3-way image classification set "bademsiniflandirma" from GitHub (ferhatyesilboya/bademsiniflandirma); label vocabulary: Kapadokya almond, Nurlu almond, Sira almond.

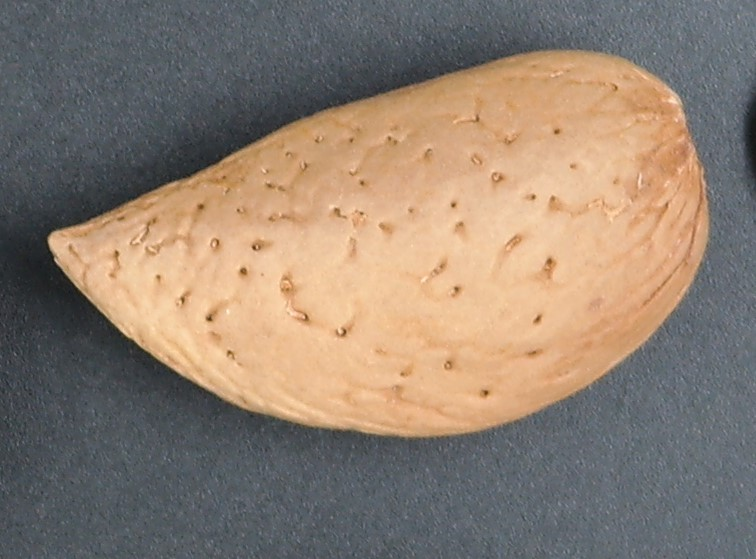
Label: Kapadokya almond

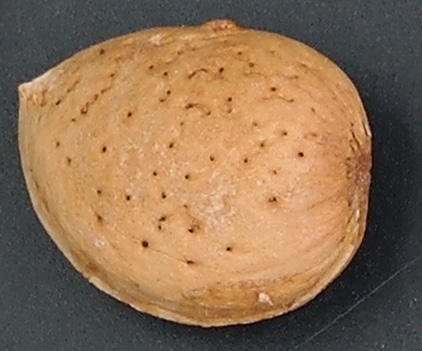
Label: Sira almond

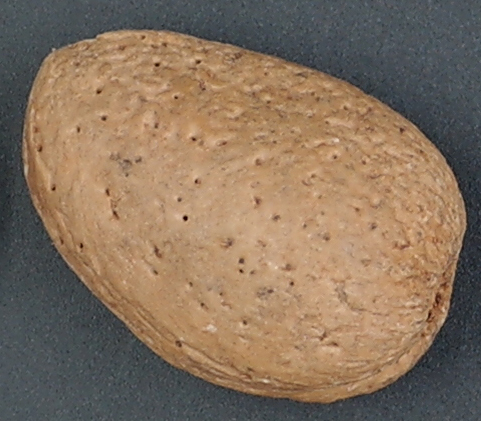
Label: Nurlu almond

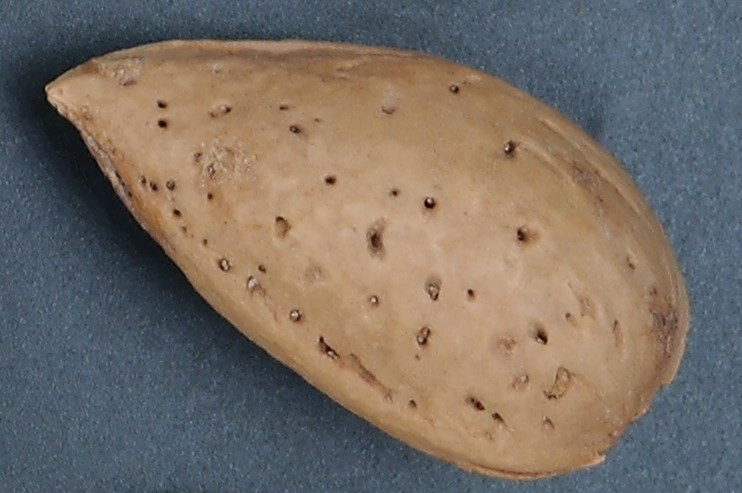
Label: Kapadokya almond

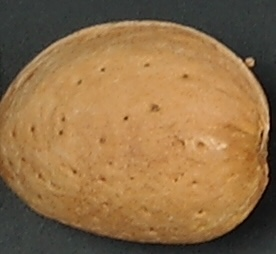
Label: Sira almond

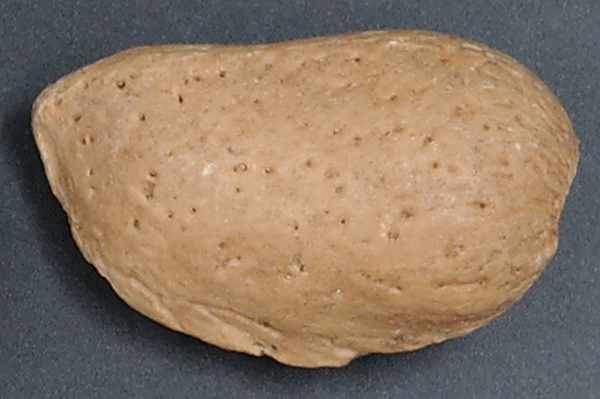
Label: Nurlu almond
